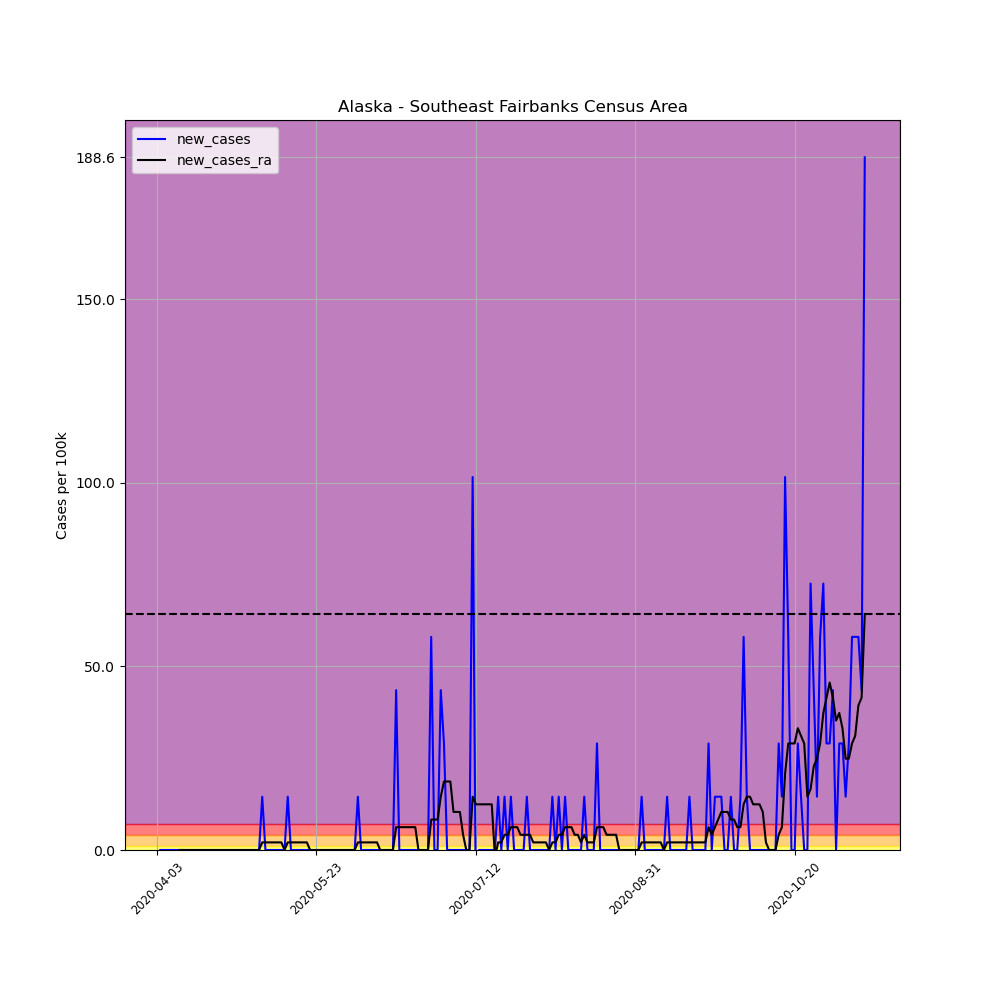

Source data for this figure (header and first rows):
, date, county, state, fips, cases, deaths, COUNTY, STNAME, CTYNAME, POPESTIMATE2019, per_100k, per_100k_ra, new_cases, new_cases_ra
532592, 2020-04-03, Southeast Fairbanks Census Area, Alaska, 2240, 1, 0, 240, Alaska, Southeast Fairbanks Census Area, 6893, 14.51, , , 
532593, 2020-04-04, Southeast Fairbanks Census Area, Alaska, 2240, 1, 0, 240, Alaska, Southeast Fairbanks Census Area, 6893, 14.51, , 0.0, 
532594, 2020-04-05, Southeast Fairbanks Census Area, Alaska, 2240, 1, 0, 240, Alaska, Southeast Fairbanks Census Area, 6893, 14.51, , 0.0, 
532595, 2020-04-06, Southeast Fairbanks Census Area, Alaska, 2240, 1, 0, 240, Alaska, Southeast Fairbanks Census Area, 6893, 14.51, , 0.0, 
532596, 2020-04-07, Southeast Fairbanks Census Area, Alaska, 2240, 1, 0, 240, Alaska, Southeast Fairbanks Census Area, 6893, 14.51, , 0.0, 
532597, 2020-04-08, Southeast Fairbanks Census Area, Alaska, 2240, 1, 0, 240, Alaska, Southeast Fairbanks Census Area, 6893, 14.51, , 0.0, 
532598, 2020-04-09, Southeast Fairbanks Census Area, Alaska, 2240, 1, 0, 240, Alaska, Southeast Fairbanks Census Area, 6893, 14.51, 14.51, 0.0, 
532599, 2020-04-10, Southeast Fairbanks Census Area, Alaska, 2240, 1, 0, 240, Alaska, Southeast Fairbanks Census Area, 6893, 14.51, 14.51, 0.0, 0.0
532600, 2020-04-11, Southeast Fairbanks Census Area, Alaska, 2240, 1, 0, 240, Alaska, Southeast Fairbanks Census Area, 6893, 14.51, 14.51, 0.0, 0.0
532601, 2020-04-12, Southeast Fairbanks Census Area, Alaska, 2240, 1, 0, 240, Alaska, Southeast Fairbanks Census Area, 6893, 14.51, 14.51, 0.0, 0.0
532602, 2020-04-13, Southeast Fairbanks Census Area, Alaska, 2240, 1, 0, 240, Alaska, Southeast Fairbanks Census Area, 6893, 14.51, 14.51, 0.0, 0.0
532603, 2020-04-14, Southeast Fairbanks Census Area, Alaska, 2240, 1, 0, 240, Alaska, Southeast Fairbanks Census Area, 6893, 14.51, 14.51, 0.0, 0.0
532604, 2020-04-15, Southeast Fairbanks Census Area, Alaska, 2240, 1, 0, 240, Alaska, Southeast Fairbanks Census Area, 6893, 14.51, 14.51, 0.0, 0.0
532605, 2020-04-16, Southeast Fairbanks Census Area, Alaska, 2240, 1, 0, 240, Alaska, Southeast Fairbanks Census Area, 6893, 14.51, 14.51, 0.0, 0.0
532606, 2020-04-17, Southeast Fairbanks Census Area, Alaska, 2240, 1, 0, 240, Alaska, Southeast Fairbanks Census Area, 6893, 14.51, 14.51, 0.0, 0.0
532607, 2020-04-18, Southeast Fairbanks Census Area, Alaska, 2240, 1, 0, 240, Alaska, Southeast Fairbanks Census Area, 6893, 14.51, 14.51, 0.0, 0.0
532608, 2020-04-19, Southeast Fairbanks Census Area, Alaska, 2240, 1, 0, 240, Alaska, Southeast Fairbanks Census Area, 6893, 14.51, 14.51, 0.0, 0.0
532609, 2020-04-20, Southeast Fairbanks Census Area, Alaska, 2240, 1, 0, 240, Alaska, Southeast Fairbanks Census Area, 6893, 14.51, 14.51, 0.0, 0.0
532610, 2020-04-21, Southeast Fairbanks Census Area, Alaska, 2240, 1, 0, 240, Alaska, Southeast Fairbanks Census Area, 6893, 14.51, 14.51, 0.0, 0.0
532611, 2020-04-22, Southeast Fairbanks Census Area, Alaska, 2240, 1, 0, 240, Alaska, Southeast Fairbanks Census Area, 6893, 14.51, 14.51, 0.0, 0.0
532612, 2020-04-23, Southeast Fairbanks Census Area, Alaska, 2240, 1, 0, 240, Alaska, Southeast Fairbanks Census Area, 6893, 14.51, 14.51, 0.0, 0.0
532613, 2020-04-24, Southeast Fairbanks Census Area, Alaska, 2240, 1, 0, 240, Alaska, Southeast Fairbanks Census Area, 6893, 14.51, 14.51, 0.0, 0.0
532614, 2020-04-25, Southeast Fairbanks Census Area, Alaska, 2240, 1, 0, 240, Alaska, Southeast Fairbanks Census Area, 6893, 14.51, 14.51, 0.0, 0.0
532615, 2020-04-26, Southeast Fairbanks Census Area, Alaska, 2240, 1, 0, 240, Alaska, Southeast Fairbanks Census Area, 6893, 14.51, 14.51, 0.0, 0.0
532616, 2020-04-27, Southeast Fairbanks Census Area, Alaska, 2240, 1, 0, 240, Alaska, Southeast Fairbanks Census Area, 6893, 14.51, 14.51, 0.0, 0.0
532617, 2020-04-28, Southeast Fairbanks Census Area, Alaska, 2240, 1, 0, 240, Alaska, Southeast Fairbanks Census Area, 6893, 14.51, 14.51, 0.0, 0.0
532618, 2020-04-29, Southeast Fairbanks Census Area, Alaska, 2240, 1, 0, 240, Alaska, Southeast Fairbanks Census Area, 6893, 14.51, 14.51, 0.0, 0.0
532619, 2020-04-30, Southeast Fairbanks Census Area, Alaska, 2240, 1, 0, 240, Alaska, Southeast Fairbanks Census Area, 6893, 14.51, 14.51, 0.0, 0.0
532620, 2020-05-01, Southeast Fairbanks Census Area, Alaska, 2240, 1, 0, 240, Alaska, Southeast Fairbanks Census Area, 6893, 14.51, 14.51, 0.0, 0.0
532621, 2020-05-02, Southeast Fairbanks Census Area, Alaska, 2240, 1, 0, 240, Alaska, Southeast Fairbanks Census Area, 6893, 14.51, 14.51, 0.0, 0.0
532622, 2020-05-03, Southeast Fairbanks Census Area, Alaska, 2240, 1, 0, 240, Alaska, Southeast Fairbanks Census Area, 6893, 14.51, 14.51, 0.0, 0.0
532623, 2020-05-04, Southeast Fairbanks Census Area, Alaska, 2240, 1, 0, 240, Alaska, Southeast Fairbanks Census Area, 6893, 14.51, 14.51, 0.0, 0.0
532624, 2020-05-05, Southeast Fairbanks Census Area, Alaska, 2240, 1, 0, 240, Alaska, Southeast Fairbanks Census Area, 6893, 14.51, 14.51, 0.0, 0.0
532625, 2020-05-06, Southeast Fairbanks Census Area, Alaska, 2240, 2, 0, 240, Alaska, Southeast Fairbanks Census Area, 6893, 29.01, 16.58, 14.51, 2.072
532626, 2020-05-07, Southeast Fairbanks Census Area, Alaska, 2240, 2, 0, 240, Alaska, Southeast Fairbanks Census Area, 6893, 29.01, 18.65, 0.0, 2.072
532627, 2020-05-08, Southeast Fairbanks Census Area, Alaska, 2240, 2, 0, 240, Alaska, Southeast Fairbanks Census Area, 6893, 29.01, 20.72, 0.0, 2.072
532628, 2020-05-09, Southeast Fairbanks Census Area, Alaska, 2240, 2, 0, 240, Alaska, Southeast Fairbanks Census Area, 6893, 29.01, 22.8, 0.0, 2.072
532629, 2020-05-10, Southeast Fairbanks Census Area, Alaska, 2240, 2, 0, 240, Alaska, Southeast Fairbanks Census Area, 6893, 29.01, 24.87, 0.0, 2.072
532630, 2020-05-11, Southeast Fairbanks Census Area, Alaska, 2240, 2, 0, 240, Alaska, Southeast Fairbanks Census Area, 6893, 29.01, 26.94, 0.0, 2.072
532631, 2020-05-12, Southeast Fairbanks Census Area, Alaska, 2240, 2, 0, 240, Alaska, Southeast Fairbanks Census Area, 6893, 29.01, 29.01, 0.0, 2.072
532632, 2020-05-13, Southeast Fairbanks Census Area, Alaska, 2240, 2, 0, 240, Alaska, Southeast Fairbanks Census Area, 6893, 29.01, 29.01, 0.0, 0.0
532633, 2020-05-14, Southeast Fairbanks Census Area, Alaska, 2240, 3, 0, 240, Alaska, Southeast Fairbanks Census Area, 6893, 43.52, 31.09, 14.51, 2.072
532634, 2020-05-15, Southeast Fairbanks Census Area, Alaska, 2240, 3, 0, 240, Alaska, Southeast Fairbanks Census Area, 6893, 43.52, 33.16, 0.0, 2.072
532635, 2020-05-16, Southeast Fairbanks Census Area, Alaska, 2240, 3, 0, 240, Alaska, Southeast Fairbanks Census Area, 6893, 43.52, 35.23, 0.0, 2.072
532636, 2020-05-17, Southeast Fairbanks Census Area, Alaska, 2240, 3, 0, 240, Alaska, Southeast Fairbanks Census Area, 6893, 43.52, 37.3, 0.0, 2.072
532637, 2020-05-18, Southeast Fairbanks Census Area, Alaska, 2240, 3, 0, 240, Alaska, Southeast Fairbanks Census Area, 6893, 43.52, 39.38, 0.0, 2.072
532638, 2020-05-19, Southeast Fairbanks Census Area, Alaska, 2240, 3, 0, 240, Alaska, Southeast Fairbanks Census Area, 6893, 43.52, 41.45, 0.0, 2.072
532639, 2020-05-20, Southeast Fairbanks Census Area, Alaska, 2240, 3, 0, 240, Alaska, Southeast Fairbanks Census Area, 6893, 43.52, 43.52, 0.0, 2.072
532640, 2020-05-21, Southeast Fairbanks Census Area, Alaska, 2240, 3, 0, 240, Alaska, Southeast Fairbanks Census Area, 6893, 43.52, 43.52, 0.0, 0.0
532641, 2020-05-22, Southeast Fairbanks Census Area, Alaska, 2240, 3, 0, 240, Alaska, Southeast Fairbanks Census Area, 6893, 43.52, 43.52, 0.0, 0.0
532642, 2020-05-23, Southeast Fairbanks Census Area, Alaska, 2240, 3, 0, 240, Alaska, Southeast Fairbanks Census Area, 6893, 43.52, 43.52, 0.0, 0.0
532643, 2020-05-24, Southeast Fairbanks Census Area, Alaska, 2240, 3, 0, 240, Alaska, Southeast Fairbanks Census Area, 6893, 43.52, 43.52, 0.0, 0.0
532644, 2020-05-25, Southeast Fairbanks Census Area, Alaska, 2240, 3, 0, 240, Alaska, Southeast Fairbanks Census Area, 6893, 43.52, 43.52, 0.0, 0.0
532645, 2020-05-26, Southeast Fairbanks Census Area, Alaska, 2240, 3, 0, 240, Alaska, Southeast Fairbanks Census Area, 6893, 43.52, 43.52, 0.0, 0.0
532646, 2020-05-27, Southeast Fairbanks Census Area, Alaska, 2240, 3, 0, 240, Alaska, Southeast Fairbanks Census Area, 6893, 43.52, 43.52, 0.0, 0.0
532647, 2020-05-28, Southeast Fairbanks Census Area, Alaska, 2240, 3, 0, 240, Alaska, Southeast Fairbanks Census Area, 6893, 43.52, 43.52, 0.0, 0.0
532648, 2020-05-29, Southeast Fairbanks Census Area, Alaska, 2240, 3, 0, 240, Alaska, Southeast Fairbanks Census Area, 6893, 43.52, 43.52, 0.0, 0.0
532649, 2020-05-30, Southeast Fairbanks Census Area, Alaska, 2240, 3, 0, 240, Alaska, Southeast Fairbanks Census Area, 6893, 43.52, 43.52, 0.0, 0.0
532650, 2020-05-31, Southeast Fairbanks Census Area, Alaska, 2240, 3, 0, 240, Alaska, Southeast Fairbanks Census Area, 6893, 43.52, 43.52, 0.0, 0.0
532651, 2020-06-01, Southeast Fairbanks Census Area, Alaska, 2240, 3, 0, 240, Alaska, Southeast Fairbanks Census Area, 6893, 43.52, 43.52, 0.0, 0.0
... 163 more rows
